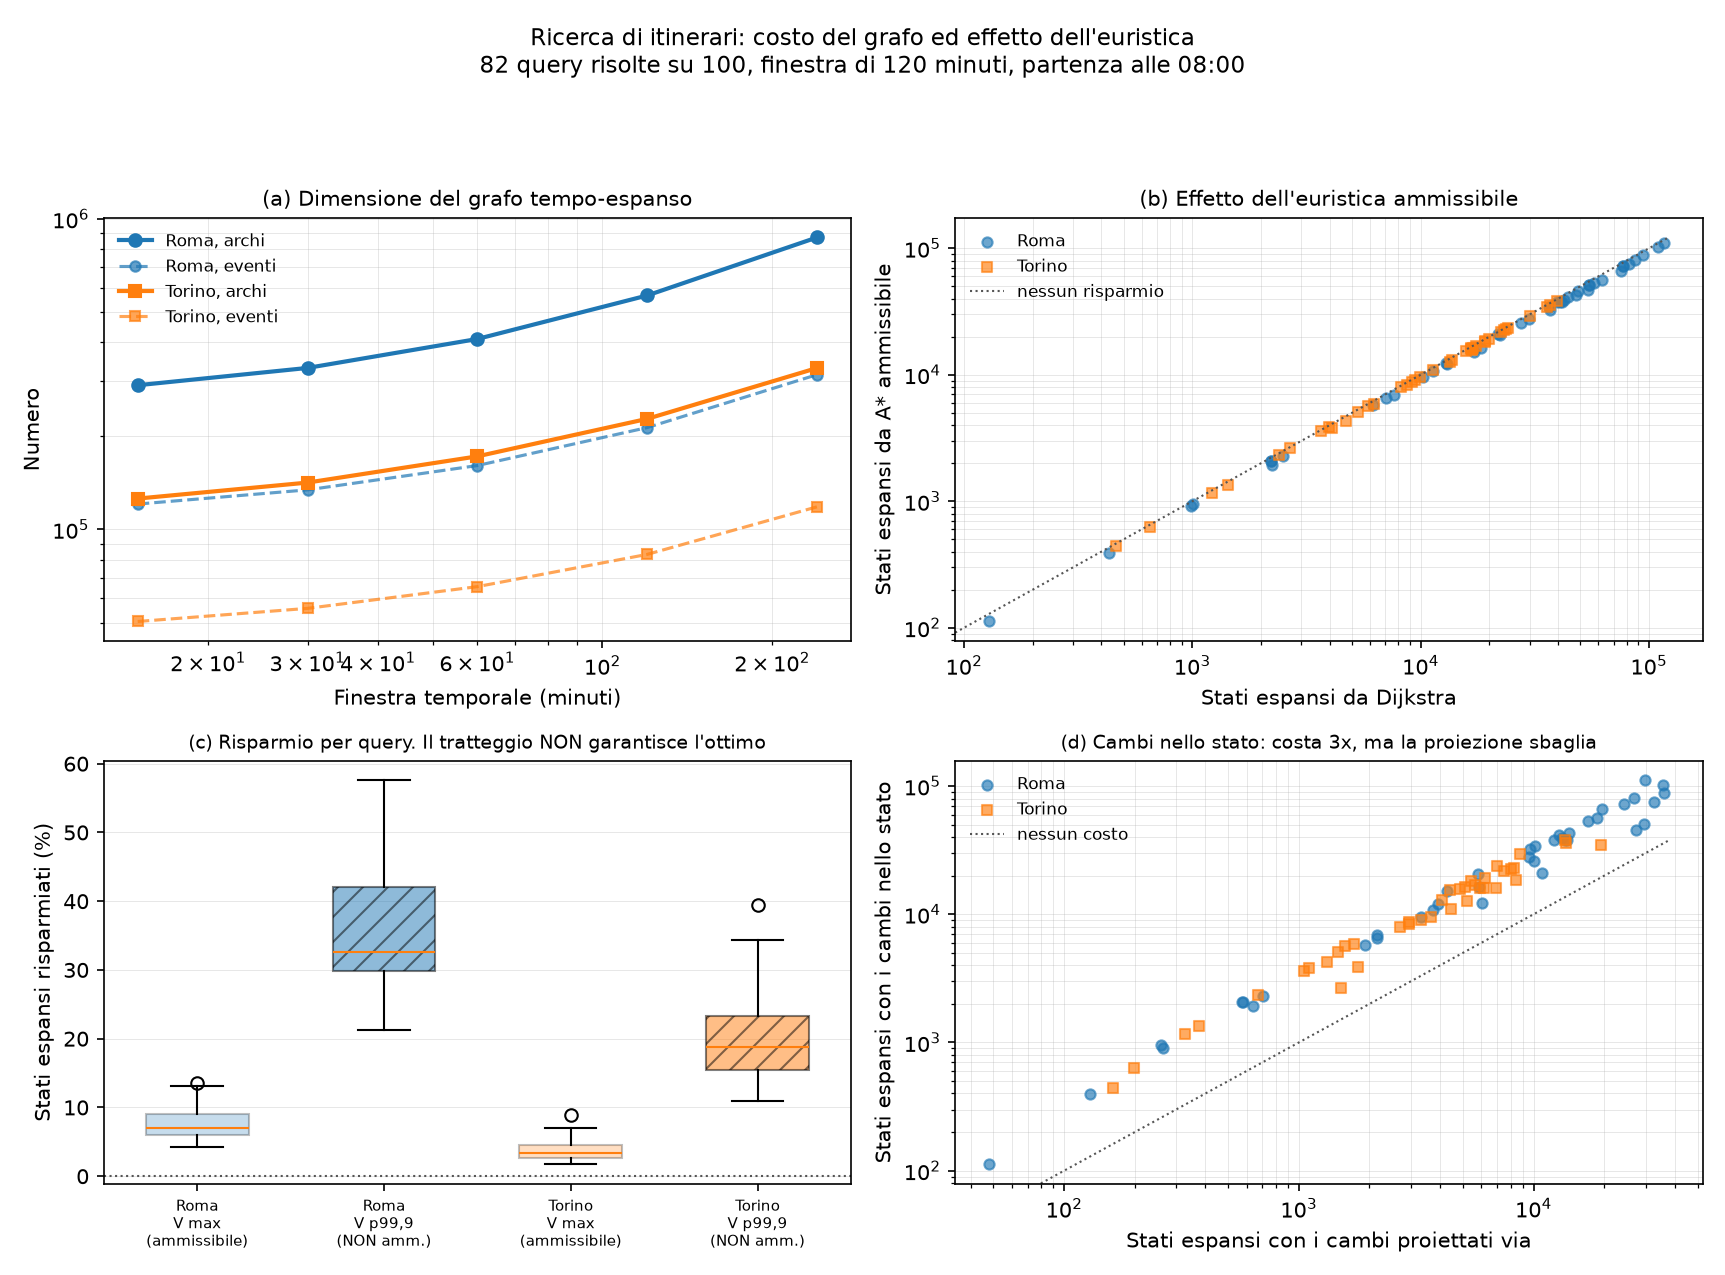

Source data for this figure (header and first rows):
citta, coppia, origine, destinazione, variante, ammissibile, velocita_m_s, tipo_velocita, trovato, minuti_arrivo, cambi, espansi, secondi, ottimo, pareto_soluzioni
roma, 1, 75082, 75714, astar_ammissibile, True, 82.54, massimo, True, 45.63, 3.0, 6882, 0.2091, True, 
roma, 1, 75082, 75714, dijkstra, True, , nessuna, True, 45.63, 3.0, 7640, 0.1259, True, 
roma, 1, 75082, 75714, astar_cambi_proiettati, True, 82.54, massimo, True, 45.63, 3.0, 2161, 0.06386, True, 
roma, 1, 75082, 75714, astar_p999, False, 15.34, p99.9, True, 45.63, 3.0, 4400, 0.1436, True, 
roma, 1, 75082, 75714, pareto, True, , nessuna, True, 45.63, , 55291, 1.163, , 7.0
roma, 2, 76502, 70302, astar_ammissibile, True, 82.54, massimo, True, 74.85, 4.0, 20853, 0.4551, True, 
roma, 2, 76502, 70302, dijkstra, True, , nessuna, True, 74.85, 4.0, 21778, 0.2803, True, 
roma, 2, 76502, 70302, astar_cambi_proiettati, True, 82.54, massimo, True, 86.77, 4.0, 10874, 0.1845, False, 
roma, 2, 76502, 70302, astar_p999, False, 15.34, p99.9, True, 74.85, 4.0, 17136, 0.432, True, 
roma, 2, 76502, 70302, pareto, True, , nessuna, True, 74.85, , 52699, 1.157, , 6.0
roma, 3, 80217, 70643, astar_ammissibile, True, 82.54, massimo, True, 56.5, 4.0, 25847, 0.673, True, 
roma, 3, 80217, 70643, dijkstra, True, , nessuna, True, 56.5, 4.0, 27545, 0.4729, True, 
roma, 3, 80217, 70643, astar_cambi_proiettati, True, 82.54, massimo, True, 56.5, 4.0, 10031, 0.2524, True, 
roma, 3, 80217, 70643, astar_p999, False, 15.34, p99.9, True, 56.5, 4.0, 19191, 0.6535, True, 
roma, 3, 80217, 70643, pareto, True, , nessuna, True, 56.5, , 95530, 2.526, , 9.0
roma, 4, 76847, 73326, astar_ammissibile, True, 82.54, massimo, False, , , 33518, 0.4367, , 
roma, 4, 76847, 73326, dijkstra, True, , nessuna, False, , , 33518, 0.3167, , 
roma, 4, 76847, 73326, astar_cambi_proiettati, True, 82.54, massimo, False, , , 7399, 0.08973, , 
roma, 4, 76847, 73326, astar_p999, False, 15.34, p99.9, False, , , 33518, 0.4456, , 
roma, 4, 76847, 73326, pareto, True, , nessuna, False, , , 38062, 0.9476, , 0.0
roma, 5, 71581, 75497, astar_ammissibile, True, 82.54, massimo, True, 74.37, 4.0, 41531, 0.9541, True, 
roma, 5, 71581, 75497, dijkstra, True, , nessuna, True, 74.37, 4.0, 44072, 0.6217, True, 
roma, 5, 71581, 75497, astar_cambi_proiettati, True, 82.54, massimo, True, 74.37, 4.0, 12795, 0.2536, True, 
roma, 5, 71581, 75497, astar_p999, False, 15.34, p99.9, True, 74.37, 4.0, 32054, 0.8239, True, 
roma, 5, 71581, 75497, pareto, True, , nessuna, True, 74.37, , 138564, 4.339, , 8.0
roma, 6, 72174, 71265, astar_ammissibile, True, 82.54, massimo, True, 60.87, 3.0, 6574, 0.1619, True, 
roma, 6, 72174, 71265, dijkstra, True, , nessuna, True, 60.87, 3.0, 7069, 0.08837, True, 
roma, 6, 72174, 71265, astar_cambi_proiettati, True, 82.54, massimo, True, 60.87, 3.0, 2151, 0.05156, True, 
roma, 6, 72174, 71265, astar_p999, False, 15.34, p99.9, True, 60.87, 3.0, 4740, 0.1252, True, 
roma, 6, 72174, 71265, pareto, True, , nessuna, True, 60.87, , 24630, 0.3699, , 5.0
roma, 7, 71153, 74288, astar_ammissibile, True, 82.54, massimo, True, 15.13, 1.0, 393, 0.02622, True, 
roma, 7, 71153, 74288, dijkstra, True, , nessuna, True, 15.13, 1.0, 431, 0.01397, True, 
roma, 7, 71153, 74288, astar_cambi_proiettati, True, 82.54, massimo, True, 15.13, 1.0, 129, 0.009627, True, 
roma, 7, 71153, 74288, astar_p999, False, 15.34, p99.9, True, 15.13, 1.0, 287, 0.02077, True, 
roma, 7, 71153, 74288, pareto, True, , nessuna, True, 15.13, , 17635, 0.1809, , 7.0
roma, 8, 70600, 71822, astar_ammissibile, True, 82.54, massimo, True, 52.07, 4.0, 42760, 1.261, True, 
roma, 8, 70600, 71822, dijkstra, True, , nessuna, True, 52.07, 4.0, 47708, 0.7928, True, 
roma, 8, 70600, 71822, astar_cambi_proiettati, True, 82.54, massimo, True, 52.07, 4.0, 14140, 0.3762, True, 
roma, 8, 70600, 71822, astar_p999, False, 15.34, p99.9, True, 52.07, 4.0, 25097, 0.8892, True, 
roma, 8, 70600, 71822, pareto, True, , nessuna, True, 52.07, , 159631, 4.488, , 11.0
roma, 9, 71056, 76439, astar_ammissibile, True, 82.54, massimo, True, 36.77, 4.0, 12095, 0.4744, True, 
roma, 9, 71056, 76439, dijkstra, True, , nessuna, True, 36.77, 4.0, 13051, 0.2618, True, 
roma, 9, 71056, 76439, astar_cambi_proiettati, True, 82.54, massimo, True, 36.77, 4.0, 3930, 0.137, True, 
roma, 9, 71056, 76439, astar_p999, False, 15.34, p99.9, True, 36.77, 4.0, 8851, 0.3671, True, 
roma, 9, 71056, 76439, pareto, True, , nessuna, True, 36.77, , 70736, 1.148, , 8.0
roma, 10, 81855, 70294, astar_ammissibile, True, 82.54, massimo, True, 54.67, 3.0, 10751, 0.268, True, 
roma, 10, 81855, 70294, dijkstra, True, , nessuna, True, 54.67, 3.0, 11330, 0.1839, True, 
roma, 10, 81855, 70294, astar_cambi_proiettati, True, 82.54, massimo, True, 54.67, 3.0, 3730, 0.09736, True, 
roma, 10, 81855, 70294, astar_p999, False, 15.34, p99.9, True, 54.67, 3.0, 8509, 0.2606, True, 
roma, 10, 81855, 70294, pareto, True, , nessuna, True, 54.67, , 35069, 0.4742, , 6.0
roma, 11, 72261, 71178, astar_ammissibile, True, 82.54, massimo, True, 71.73, 3.0, 37689, 0.9327, True, 
roma, 11, 72261, 71178, dijkstra, True, , nessuna, True, 71.73, 3.0, 41603, 0.6212, True, 
roma, 11, 72261, 71178, astar_cambi_proiettati, True, 82.54, massimo, True, 71.73, 3.0, 13666, 0.301, True, 
roma, 11, 72261, 71178, astar_p999, False, 15.34, p99.9, True, 71.73, 3.0, 24301, 0.6903, True, 
roma, 11, 72261, 71178, pareto, True, , nessuna, True, 71.73, , 113195, 3.105, , 5.0
roma, 12, 70868, 71476, astar_ammissibile, True, 82.54, massimo, True, 41.83, 2.0, 911, 0.02519, True, 
roma, 12, 70868, 71476, dijkstra, True, , nessuna, True, 41.83, 2.0, 991, 0.01271, True, 
roma, 12, 70868, 71476, astar_cambi_proiettati, True, 82.54, massimo, True, 41.83, 2.0, 264, 0.009612, True, 
roma, 12, 70868, 71476, astar_p999, False, 15.34, p99.9, True, 41.83, 2.0, 620, 0.01766, True, 
roma, 12, 70868, 71476, pareto, True, , nessuna, True, 41.83, , 2304, 0.01678, , 3.0
... 440 more rows
